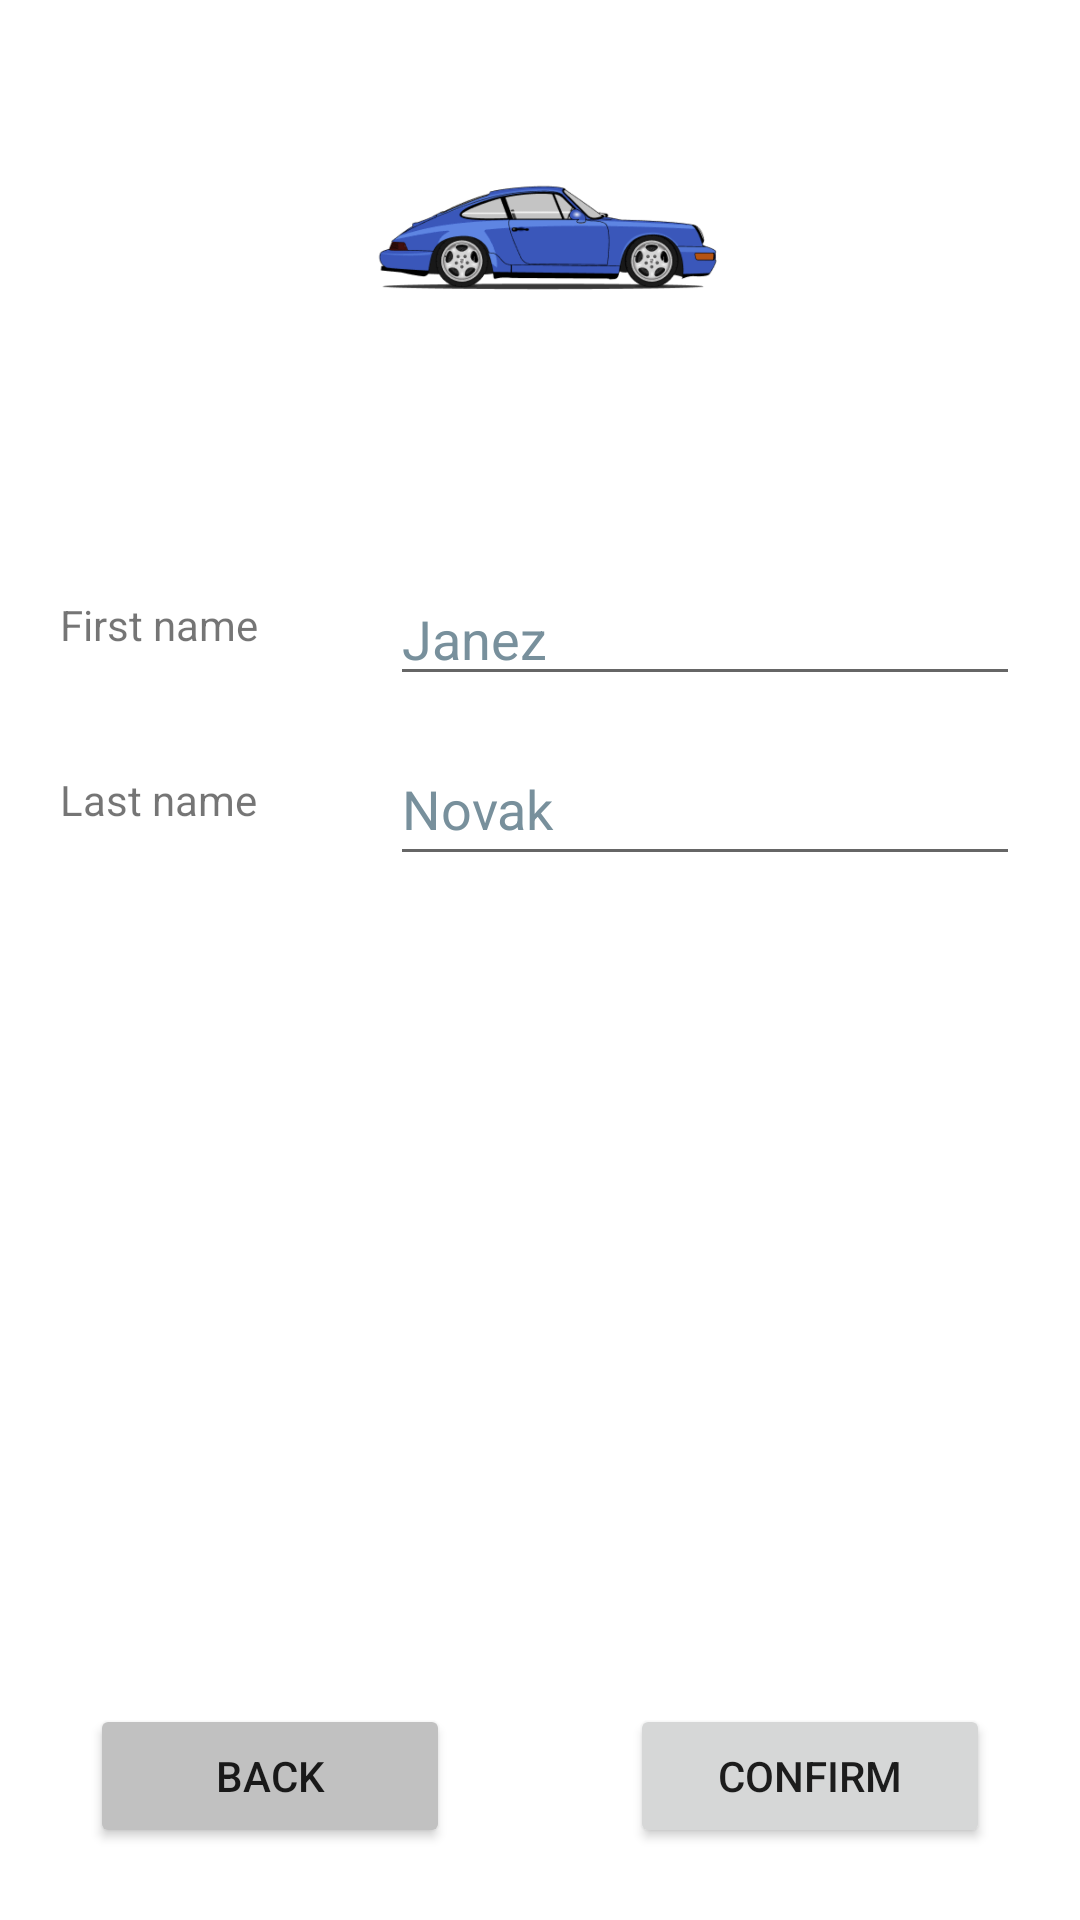

Write the Android layout XML for this screen, with the resource values it uses.
<!-- AndroidManifest.xml: application theme Theme.CarCollector -->
<!-- res/layout/activity_set_owner.xml -->
<?xml version="1.0" encoding="utf-8"?>
<androidx.constraintlayout.widget.ConstraintLayout xmlns:android="http://schemas.android.com/apk/res/android"
    xmlns:app="http://schemas.android.com/apk/res-auto"
    xmlns:tools="http://schemas.android.com/tools"
    android:layout_width="match_parent"
    android:layout_height="match_parent"
    tools:context=".SetOwnerActivity">

    <TextView
        android:id="@+id/textView1"
        android:layout_width="0dp"
        android:layout_height="wrap_content"
        android:layout_marginStart="20dp"
        android:layout_marginTop="24dp"
        android:gravity="bottom"
        android:text="@string/owner_first_name"
        android:textSize="14sp"
        app:layout_constraintBottom_toBottomOf="@+id/inputOwnerFirstName"
        app:layout_constraintStart_toStartOf="parent"
        app:layout_constraintTop_toTopOf="@+id/guideline4" />

    <TextView
        android:id="@+id/textView2"
        android:layout_width="0dp"
        android:layout_height="wrap_content"
        android:layout_marginStart="20dp"
        android:layout_marginBottom="16dp"
        android:text="@string/owner_last_name"
        app:layout_constraintBottom_toBottomOf="@+id/inputOwnerLastName"
        app:layout_constraintStart_toStartOf="parent" />

    <EditText
        android:id="@+id/inputOwnerFirstName"
        android:layout_width="0dp"
        android:layout_height="wrap_content"
        android:layout_marginTop="24dp"
        android:layout_marginEnd="20dp"
        android:ems="10"
        android:gravity="bottom"
        android:hint="@string/owner_first_name_hint"
        android:importantForAutofill="no"
        android:inputType="textPersonName"
        android:minHeight="48dp"
        android:textColorHint="#78909C"
        app:layout_constraintEnd_toEndOf="parent"
        app:layout_constraintTop_toTopOf="@+id/guideline4" />

    <EditText
        android:id="@+id/inputOwnerLastName"
        android:layout_width="0dp"
        android:layout_height="wrap_content"
        android:layout_marginEnd="20dp"
        android:layout_marginBottom="16dp"
        android:ems="10"
        android:hint="@string/owner_last_name_hint"
        android:importantForAutofill="no"
        android:inputType="textPersonName"
        android:minHeight="48dp"
        android:textColorHint="#78909C"
        app:layout_constraintBottom_toTopOf="@+id/guideline6"
        app:layout_constraintEnd_toEndOf="parent"
        app:layout_constraintTop_toBottomOf="@+id/inputOwnerFirstName" />

    <androidx.constraintlayout.widget.Guideline
        android:id="@+id/guideline4"
        android:layout_width="wrap_content"
        android:layout_height="wrap_content"
        android:orientation="horizontal"
        app:layout_constraintGuide_percent="0.25" />

    <androidx.constraintlayout.widget.Guideline
        android:id="@+id/guideline6"
        android:layout_width="wrap_content"
        android:layout_height="wrap_content"
        android:orientation="horizontal"
        app:layout_constraintGuide_percent="0.5" />

    <androidx.constraintlayout.widget.Guideline
        android:id="@+id/guideline8"
        android:layout_width="wrap_content"
        android:layout_height="wrap_content"
        android:orientation="horizontal"
        app:layout_constraintGuide_percent="0.85" />

    <ImageView
        android:id="@+id/imageView"
        android:layout_width="201dp"
        android:layout_height="148dp"
        android:contentDescription="@string/logo_desc"
        app:layout_constraintBottom_toTopOf="@+id/guideline4"
        app:layout_constraintEnd_toEndOf="parent"
        app:layout_constraintHorizontal_bias="0.5"
        app:layout_constraintStart_toStartOf="parent"
        app:layout_constraintTop_toTopOf="parent"
        app:layout_constraintVertical_bias="0.5"
        app:srcCompat="@drawable/_64turbo" />

    <Button
        android:id="@+id/closeActivityBtn"
        android:layout_width="120dp"
        android:layout_height="wrap_content"
        android:backgroundTint="@color/lgray"
        android:text="@string/btn_return"
        app:layout_constraintBottom_toBottomOf="parent"
        app:layout_constraintEnd_toStartOf="@+id/guideline3"
        app:layout_constraintHorizontal_bias="0.5"
        app:layout_constraintStart_toStartOf="parent"
        app:layout_constraintTop_toTopOf="@+id/guideline8"
        tools:ignore="TextContrastCheck" />

    <androidx.constraintlayout.widget.Guideline
        android:id="@+id/guideline3"
        android:layout_width="wrap_content"
        android:layout_height="wrap_content"
        android:orientation="vertical"
        app:layout_constraintGuide_percent="0.5" />

    <androidx.constraintlayout.widget.Guideline
        android:id="@+id/guideline7"
        android:layout_width="wrap_content"
        android:layout_height="wrap_content"
        android:orientation="vertical"
        app:layout_constraintGuide_percent="0.5" />

    <Button
        android:id="@+id/setOwnerBtn"
        android:layout_width="120dp"
        android:layout_height="wrap_content"
        android:text="@string/btn_confirm"
        app:layout_constraintBottom_toBottomOf="parent"
        app:layout_constraintEnd_toEndOf="parent"
        app:layout_constraintStart_toStartOf="@+id/guideline3"
        app:layout_constraintTop_toTopOf="@+id/guideline8" />

</androidx.constraintlayout.widget.ConstraintLayout>
<!-- resources referenced by this layout -->
<resources>
  <color name="lgray">#C1C1C1</color>
  <!-- drawable _64turbo: png bitmap (drawable, 122227 bytes) -->
  <string name="btn_confirm">Confirm</string>
  <string name="btn_return">Back</string>
  <string name="owner_first_name">First name</string>
  <string name="owner_first_name_hint">Janez</string>
  <string name="owner_last_name">Last name</string>
  <string name="owner_last_name_hint">Novak</string>
  <style name="Theme.CarCollector" parent="Theme.MaterialComponents.DayNight.DarkActionBar">
          
          <item name="colorPrimary">@color/purple_500</item>
          <item name="colorPrimaryVariant">@color/purple_700</item>
          <item name="colorOnPrimary">@color/white</item>
          
          <item name="colorSecondary">@color/teal_200</item>
          <item name="colorSecondaryVariant">@color/teal_700</item>
          <item name="colorOnSecondary">@color/black</item>
          
          <item name="android:statusBarColor">?attr/colorPrimaryVariant</item>
          
      </style>
  <color name="purple_500">#FF6200EE</color>
  <color name="purple_700">#FF3700B3</color>
  <color name="white">#FFFFFFFF</color>
  <color name="teal_200">#FF03DAC5</color>
  <color name="teal_700">#FF018786</color>
  <color name="black">#FF000000</color>
</resources>
